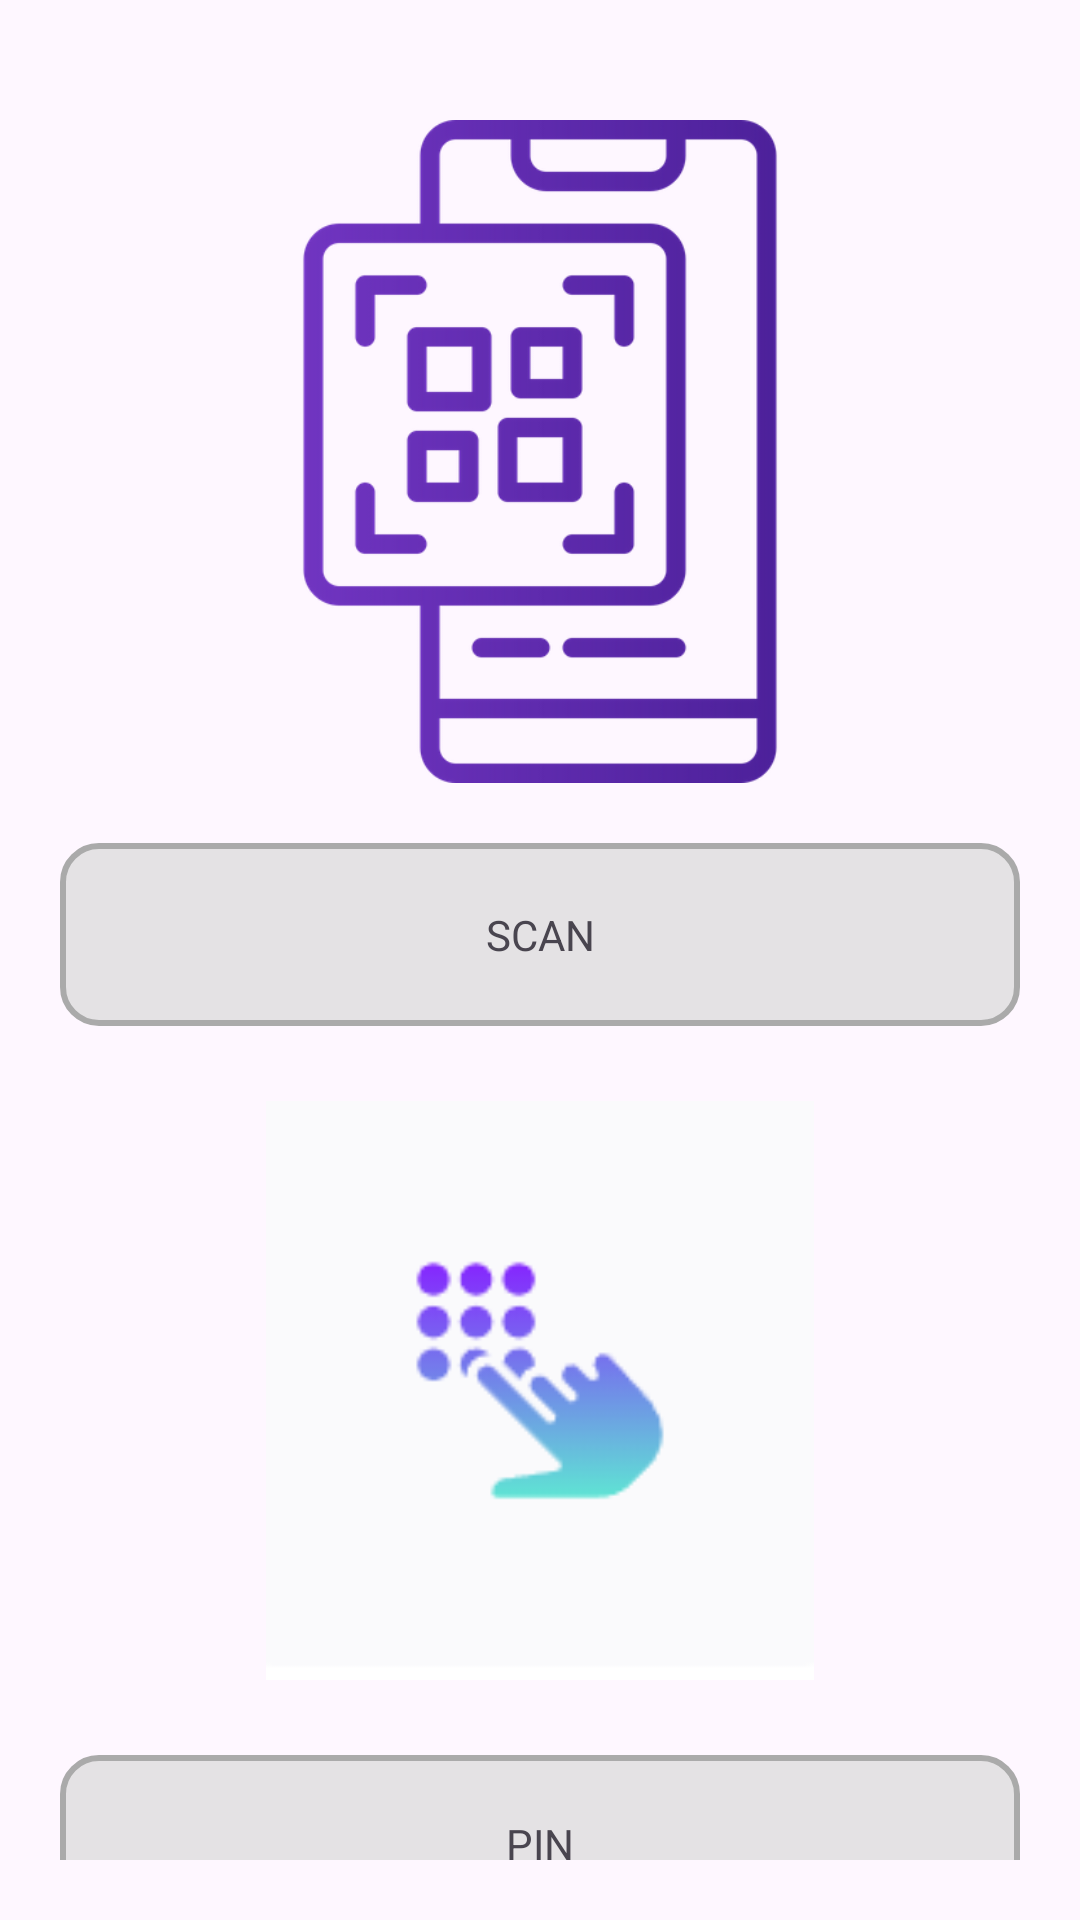

Produce the Android XML layout that renders to this screen, including the resource entries it uses.
<!-- AndroidManifest.xml: application theme Theme.StoreManagement -->
<!-- res/layout/activity_main.xml -->
<?xml version="1.0" encoding="utf-8"?>
<LinearLayout xmlns:android="http://schemas.android.com/apk/res/android"
    xmlns:app="http://schemas.android.com/apk/res-auto"
    xmlns:tools="http://schemas.android.com/tools"
    android:id="@+id/main"
    android:layout_width="match_parent"
    android:layout_height="match_parent"
    android:orientation="vertical"
    android:padding="20dp"
    tools:context=".MainActivity">

    

    <LinearLayout
        android:layout_width="match_parent"
        android:layout_height="match_parent"
        android:orientation="vertical">

        <ImageView
            android:id="@+id/scanimg"
            android:layout_width="match_parent"
            android:layout_height="261dp"
            android:padding="20dp"
            app:srcCompat="@drawable/qr" />

        <TextView
            android:id="@+id/scan"
            android:layout_width="match_parent"
            android:layout_height="61dp"
            android:background="@drawable/custom_textedit_gray"
            android:gravity="center"
            android:text="SCAN" />

        <ImageView
            android:id="@+id/pinimg"
            android:layout_width="match_parent"
            android:layout_height="243dp"
            android:padding="25dp"
            app:srcCompat="@drawable/code" />

        <TextView
            android:id="@+id/pin"
            android:layout_width="match_parent"
            android:layout_height="59dp"
            android:background="@drawable/custom_textedit_gray"
            android:gravity="center"
            android:text="PIN" />

        <Button
            android:id="@+id/logoutuser"
            android:layout_width="wrap_content"
            android:layout_height="wrap_content"
            android:layout_gravity="center"
            android:layout_marginBottom="16dp"
            android:gravity="center"
            android:padding="10dp"
            android:text="Logout" />
    </LinearLayout>


</LinearLayout>
<!-- resources referenced by this layout -->
<resources>
  <!-- drawable code: png bitmap (drawable, 2965 bytes) -->
  <!-- drawable custom_textedit_gray (drawable) -->
  <?xml version="1.0" encoding="utf-8"?>
  <selector xmlns:android="http://schemas.android.com/apk/res/android">
  
      
      <item android:state_enabled="true" android:state_focused="true">
          <shape android:shape="rectangle">
              <solid android:color="#FFFFFF" />
              <corners android:radius="12dp" />
              <stroke android:width="2dp"
                  android:color="#6200EA" />
          </shape>
      </item>
  
      
      <item android:state_enabled="true">
          <shape android:shape="rectangle">
              <solid android:color="#C8DDDDDD" />
              <corners android:radius="12dp" />
              <stroke android:width="2dp" android:color="@android:color/darker_gray" />
          </shape>
      </item>
  
  </selector>
  <!-- drawable qr: png bitmap (drawable, 53016 bytes) -->
  <style name="Theme.StoreManagement" parent="Base.Theme.StoreManagement" />
  <style name="Base.Theme.StoreManagement" parent="Theme.Material3.DayNight.NoActionBar">
          
          
      </style>
</resources>
